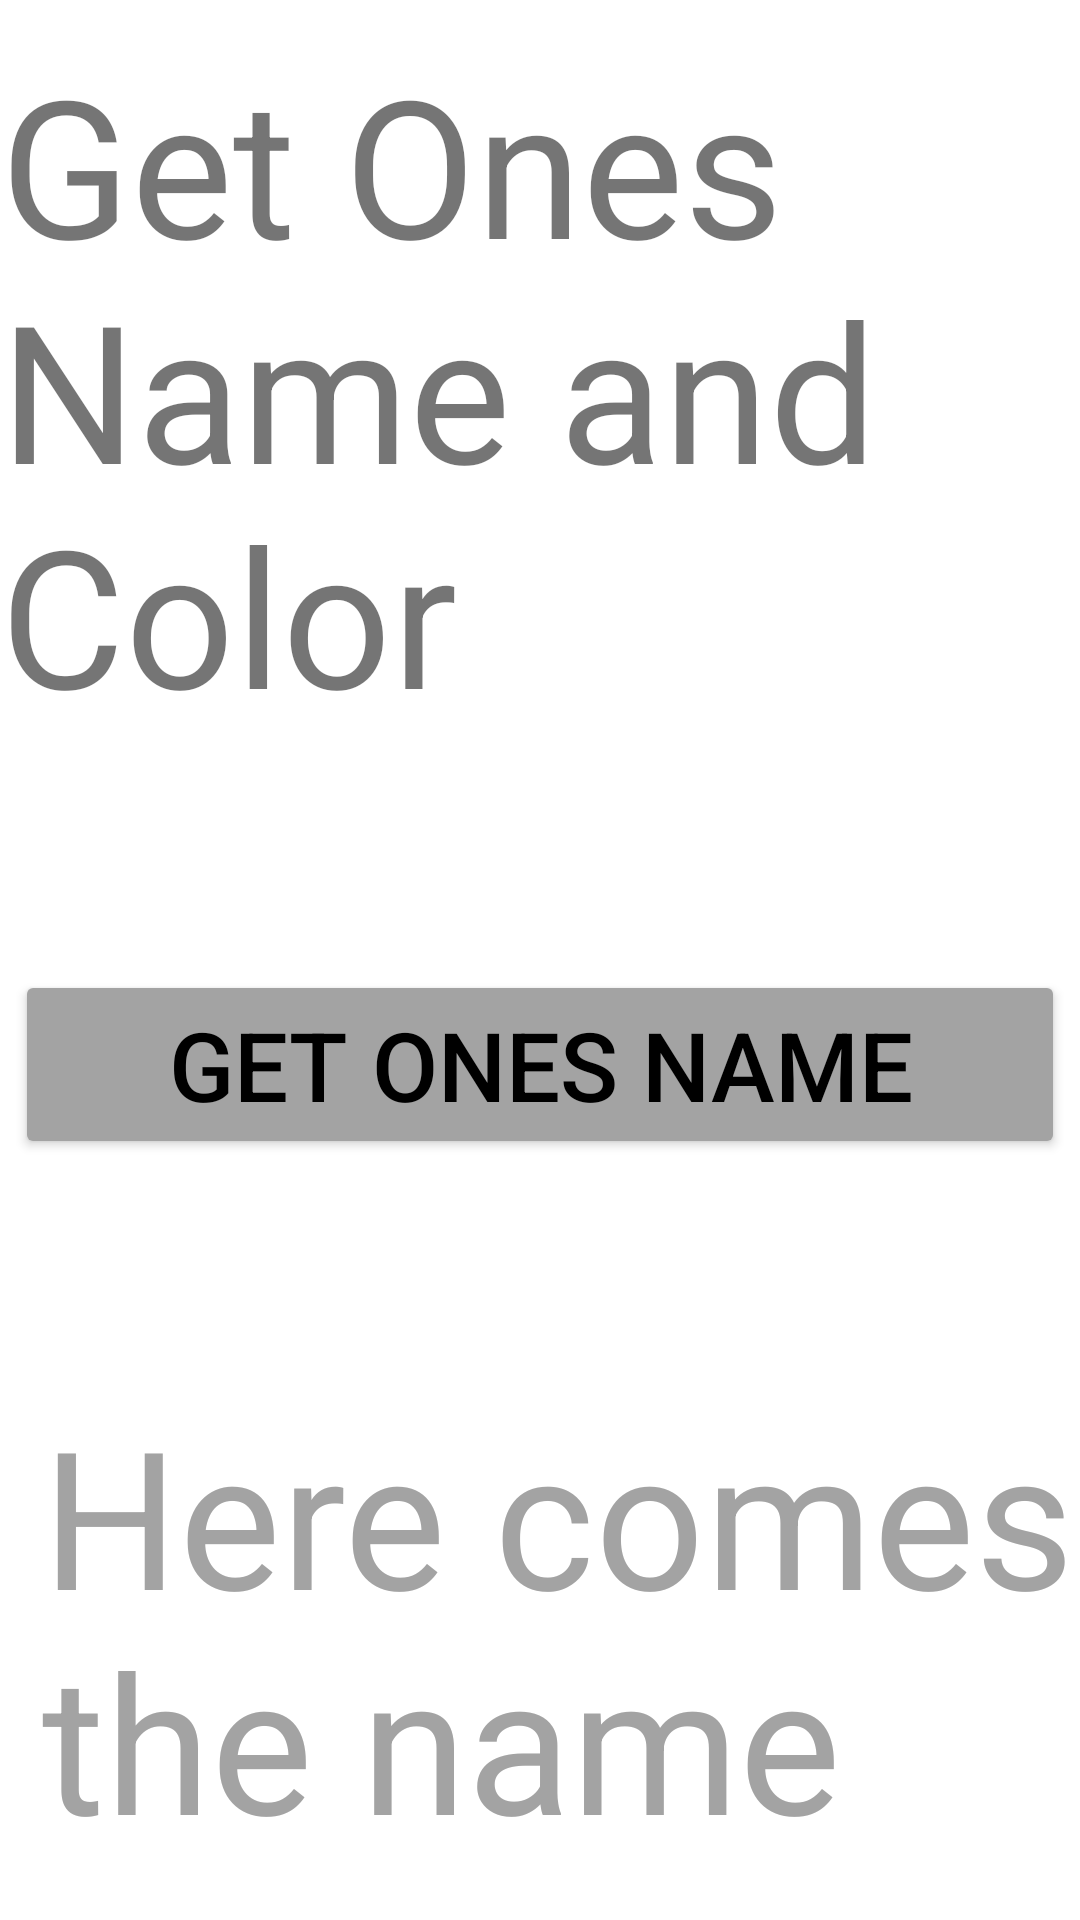

Produce the Android XML layout that renders to this screen, including the resource entries it uses.
<!-- AndroidManifest.xml: application theme Theme.Afsluttende_opg_1 -->
<!-- res/layout/activity_main.xml -->
<?xml version="1.0" encoding="utf-8"?>
<LinearLayout xmlns:android="http://schemas.android.com/apk/res/android"
    xmlns:app="http://schemas.android.com/apk/res-auto"
    xmlns:tools="http://schemas.android.com/tools"
    android:layout_width="match_parent"
    android:layout_height="match_parent"
    android:orientation="vertical"
    tools:context=".MainActivity">

    <TextView
        android:layout_width="wrap_content"
        android:layout_height="wrap_content"
        android:text="Get Ones Name and Color"
        android:layout_gravity="center_horizontal"
        android:textSize="64dp"
        android:layout_marginVertical="12dp"/>

    <Button
        android:id="@+id/btnGetName"
        android:layout_width="350dp"
        android:layout_height="wrap_content"
        android:text="GET ONES NAME"
        android:layout_gravity="center_horizontal"
        android:textSize="32dp"
        android:layout_marginVertical="64dp"
        android:textColor="#000000"
        android:backgroundTint="#a3a3a3"/>

    <TextView
        android:id="@+id/txtShowName"
        android:layout_width="wrap_content"
        android:layout_height="wrap_content"
        android:text="Here comes the name"
        android:layout_marginLeft="14dp"
        android:textSize="64dp"
        android:textColor="#a3a3a3"
        android:layout_marginVertical="12dp"/>

    <Button
        android:id="@+id/btnGetColor"
        android:layout_width="350dp"
        android:layout_height="wrap_content"
        android:text="GET ONES COLOR"
        android:textSize="32dp"
        android:layout_gravity="center_horizontal"
        android:layout_marginVertical="64dp"
        android:textColor="#000000"
        android:backgroundTint="#a3a3a3"/>

</LinearLayout>
<!-- resources referenced by this layout -->
<resources>
  <style name="Theme.Afsluttende_opg_1" parent="Theme.MaterialComponents.DayNight.DarkActionBar">
          
          <item name="colorPrimary">@color/purple_500</item>
          <item name="colorPrimaryVariant">@color/purple_700</item>
          <item name="colorOnPrimary">@color/white</item>
          
          <item name="colorSecondary">@color/teal_200</item>
          <item name="colorSecondaryVariant">@color/teal_700</item>
          <item name="colorOnSecondary">@color/black</item>
          
          <item name="android:statusBarColor" tools:targetApi="l">?attr/colorPrimaryVariant</item>
          
      </style>
  <!-- not gathered from this repository: default colours our renderer supplied (Android Studio template values) -->
  <color name="purple_500">#FF6200EE</color>
  <color name="purple_700">#FF3700B3</color>
  <color name="teal_200">#FF03DAC5</color>
  <color name="teal_700">#FF018786</color>
  <color name="black">#FF000000</color>
  <color name="white">#FFFFFFFF</color>
</resources>
